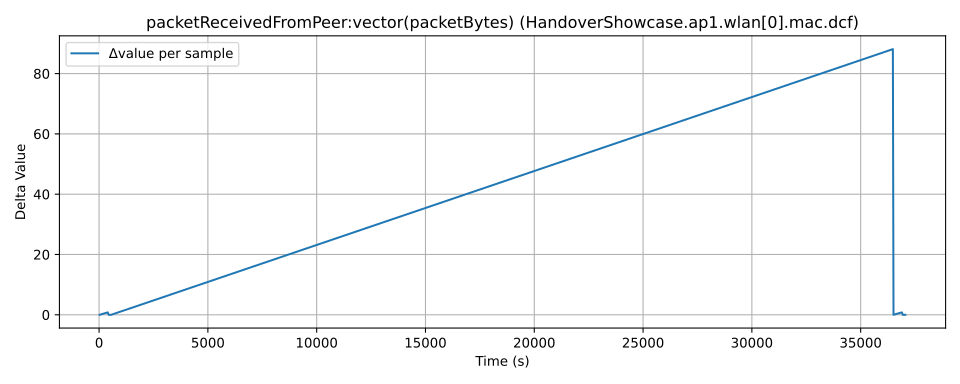

Values plotted in this chart, from the file beside it:
time, value, module, metric
342.0, 0.7313, HandoverShowcase.ap1.wlan[0].mac.dcf, packetReceivedFromPeer:vector(packetByte…
371.0, 0.7318, HandoverShowcase.ap1.wlan[0].mac.dcf, packetReceivedFromPeer:vector(packetByte…
740.0, 1.531, HandoverShowcase.ap1.wlan[0].mac.dcf, packetReceivedFromPeer:vector(packetByte…
783.0, 1.532, HandoverShowcase.ap1.wlan[0].mac.dcf, packetReceivedFromPeer:vector(packetByte…
796.0, 1.532, HandoverShowcase.ap1.wlan[0].mac.dcf, packetReceivedFromPeer:vector(packetByte…
843.0, 1.533, HandoverShowcase.ap1.wlan[0].mac.dcf, packetReceivedFromPeer:vector(packetByte…
856.0, 1.533, HandoverShowcase.ap1.wlan[0].mac.dcf, packetReceivedFromPeer:vector(packetByte…
899.0, 1.534, HandoverShowcase.ap1.wlan[0].mac.dcf, packetReceivedFromPeer:vector(packetByte…
36822, 89.66, HandoverShowcase.ap1.wlan[0].mac.dcf, packetReceivedFromPeer:vector(packetByte…
36851, 89.66, HandoverShowcase.ap1.wlan[0].mac.dcf, packetReceivedFromPeer:vector(packetByte…
37235, 90.46, HandoverShowcase.ap1.wlan[0].mac.dcf, packetReceivedFromPeer:vector(packetByte…
37278, 90.46, HandoverShowcase.ap1.wlan[0].mac.dcf, packetReceivedFromPeer:vector(packetByte…
37291, 90.46, HandoverShowcase.ap1.wlan[0].mac.dcf, packetReceivedFromPeer:vector(packetByte…
37338, 90.46, HandoverShowcase.ap1.wlan[0].mac.dcf, packetReceivedFromPeer:vector(packetByte…
37351, 90.46, HandoverShowcase.ap1.wlan[0].mac.dcf, packetReceivedFromPeer:vector(packetByte…
37394, 90.46, HandoverShowcase.ap1.wlan[0].mac.dcf, packetReceivedFromPeer:vector(packetByte…
